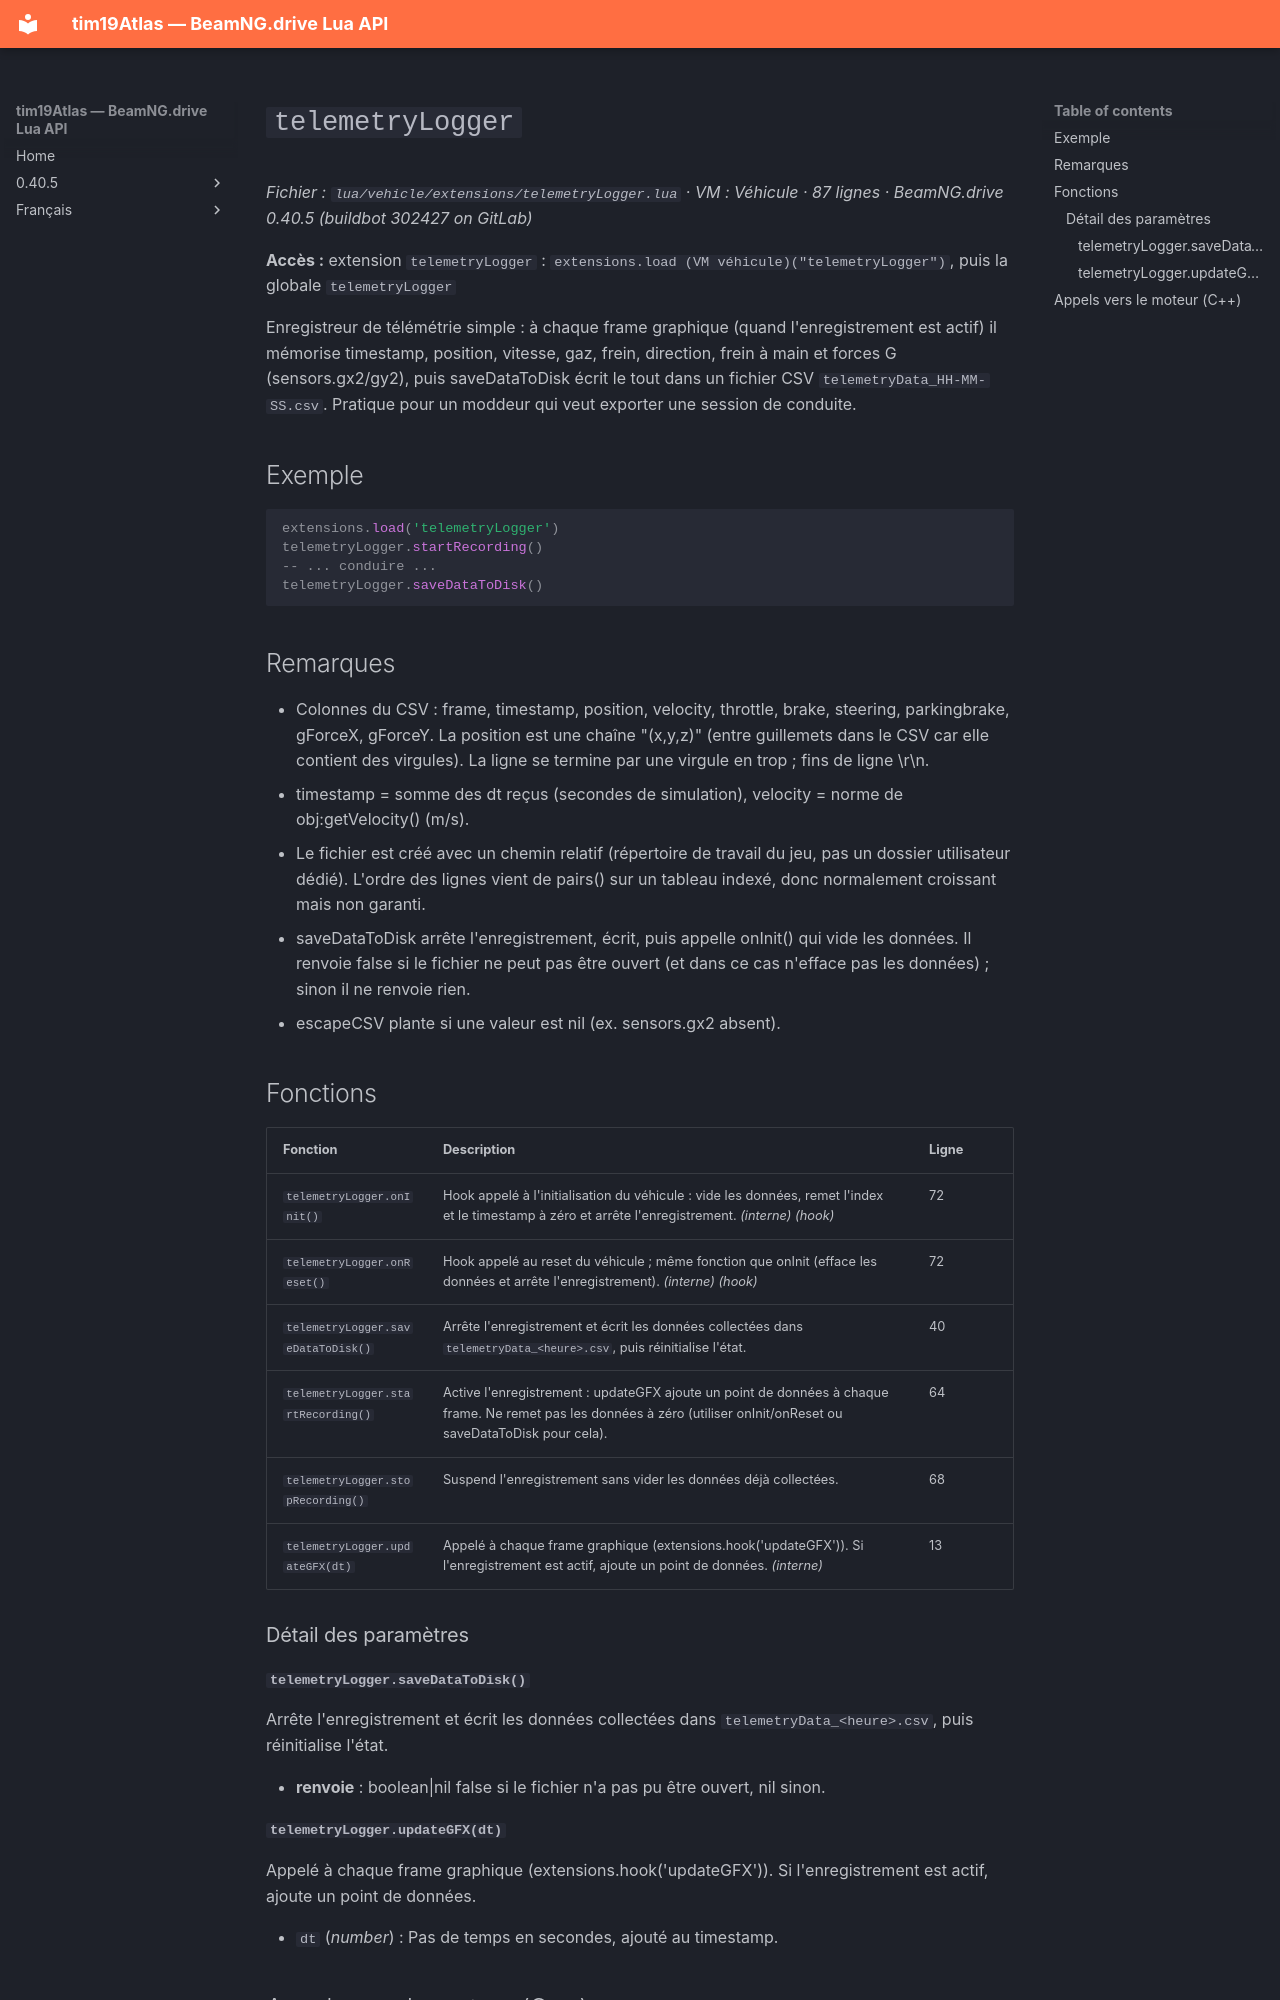

repository: Tim0219800/beamng-lua-atlas · page: fr/0.40.5/vehicle/extensions/telemetryLogger.html · generator: mkdocs

# `telemetryLogger`

*Fichier : `lua/vehicle/extensions/telemetryLogger.lua` · VM : Véhicule · 87 lignes · BeamNG.drive 0.40.5 (buildbot 302427 on GitLab)*

**Accès :** extension `telemetryLogger` : `extensions.load (VM véhicule)("telemetryLogger")`, puis la globale `telemetryLogger`

Enregistreur de télémétrie simple : à chaque frame graphique (quand l'enregistrement est actif) il mémorise timestamp, position, vitesse, gaz, frein, direction, frein à main et forces G (sensors.gx2/gy2), puis saveDataToDisk écrit le tout dans un fichier CSV `telemetryData_HH-MM-SS.csv`. Pratique pour un moddeur qui veut exporter une session de conduite.

## Exemple

```lua
extensions.load('telemetryLogger')
telemetryLogger.startRecording()
-- ... conduire ...
telemetryLogger.saveDataToDisk()
```

## Remarques

- Colonnes du CSV : frame, timestamp, position, velocity, throttle, brake, steering, parkingbrake, gForceX, gForceY. La position est une chaîne "(x,y,z)" (entre guillemets dans le CSV car elle contient des virgules). La ligne se termine par une virgule en trop ; fins de ligne \r\n.
- timestamp = somme des dt reçus (secondes de simulation), velocity = norme de obj:getVelocity() (m/s).
- Le fichier est créé avec un chemin relatif (répertoire de travail du jeu, pas un dossier utilisateur dédié). L'ordre des lignes vient de pairs() sur un tableau indexé, donc normalement croissant mais non garanti.
- saveDataToDisk arrête l'enregistrement, écrit, puis appelle onInit() qui vide les données. Il renvoie false si le fichier ne peut pas être ouvert (et dans ce cas n'efface pas les données) ; sinon il ne renvoie rien.
- escapeCSV plante si une valeur est nil (ex. sensors.gx2 absent).

## Fonctions

| Fonction | Description | Ligne |
|---|---|---|
| `telemetryLogger.onInit()` | Hook appelé à l'initialisation du véhicule : vide les données, remet l'index et le timestamp à zéro et arrête l'enregistrement. *(interne)* *(hook)* | 72 |
| `telemetryLogger.onReset()` | Hook appelé au reset du véhicule ; même fonction que onInit (efface les données et arrête l'enregistrement). *(interne)* *(hook)* | 72 |
| `telemetryLogger.saveDataToDisk()` | Arrête l'enregistrement et écrit les données collectées dans `telemetryData_<heure>.csv`, puis réinitialise l'état. | 40 |
| `telemetryLogger.startRecording()` | Active l'enregistrement : updateGFX ajoute un point de données à chaque frame. Ne remet pas les données à zéro (utiliser onInit/onReset ou saveDataToDisk pour cela). | 64 |
| `telemetryLogger.stopRecording()` | Suspend l'enregistrement sans vider les données déjà collectées. | 68 |
| `telemetryLogger.updateGFX(dt)` | Appelé à chaque frame graphique (extensions.hook('updateGFX')). Si l'enregistrement est actif, ajoute un point de données. *(interne)* | 13 |

### Détail des paramètres

#### `telemetryLogger.saveDataToDisk()`

Arrête l'enregistrement et écrit les données collectées dans `telemetryData_<heure>.csv`, puis réinitialise l'état.

- **renvoie** : boolean|nil false si le fichier n'a pas pu être ouvert, nil sinon.
